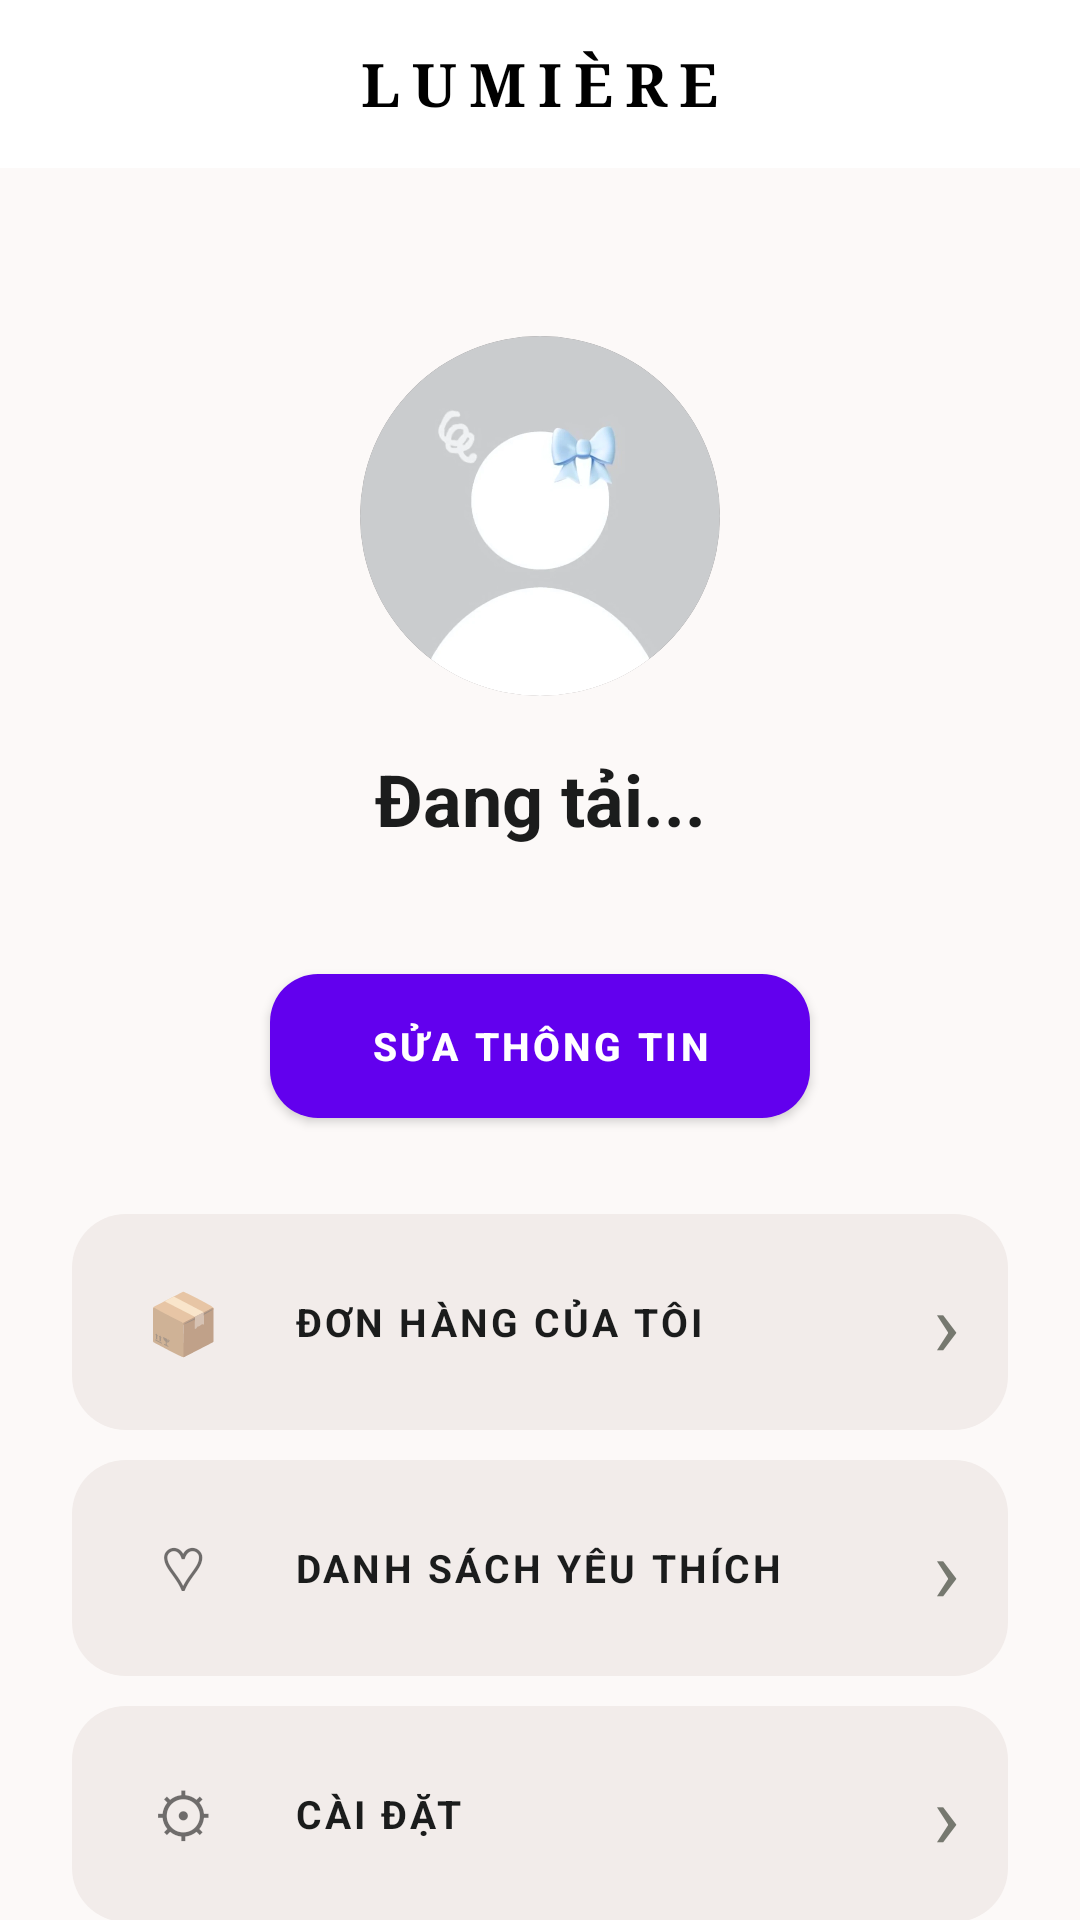

Write the Android layout XML for this screen, with the resource values it uses.
<!-- AndroidManifest.xml: application theme Theme.OnlineClothingStoreApp -->
<!-- res/layout/fragment_profile.xml -->
<?xml version="1.0" encoding="utf-8"?>
<androidx.coordinatorlayout.widget.CoordinatorLayout xmlns:android="http://schemas.android.com/apk/res/android"
    xmlns:app="http://schemas.android.com/apk/res-auto"
    xmlns:tools="http://schemas.android.com/tools"
    android:layout_width="match_parent"
    android:layout_height="match_parent"
    android:background="#FCF9F8">

    <com.google.android.material.appbar.AppBarLayout
        android:layout_width="match_parent"
        android:layout_height="wrap_content"
        android:background="@color/white"
        app:elevation="0dp">

        <androidx.appcompat.widget.Toolbar
            android:id="@+id/toolbar"
            android:layout_width="match_parent"
            android:layout_height="?attr/actionBarSize"
            android:background="@color/white"
            app:contentInsetStart="0dp"
            app:contentInsetStartWithNavigation="0dp"
            app:navigationIcon="@null">

            <RelativeLayout
                android:layout_width="match_parent"
                android:layout_height="match_parent"
                android:paddingHorizontal="16dp">

                <ImageView
                    android:id="@+id/btnBack"
                    android:layout_width="24dp"
                    android:layout_height="24dp"
                    android:layout_alignParentStart="true"
                    android:layout_centerVertical="true"
                    android:src="@drawable/back_svgrepo_com"
                    app:tint="@color/black" />

                <TextView
                    android:layout_width="wrap_content"
                    android:layout_height="wrap_content"
                    android:layout_centerInParent="true"
                    android:fontFamily="serif"
                    android:letterSpacing="0.2"
                    android:text="LUMIÈRE"
                    android:textColor="@color/black"
                    android:textSize="20sp"
                    android:textStyle="bold" />

            </RelativeLayout>
        </androidx.appcompat.widget.Toolbar>
    </com.google.android.material.appbar.AppBarLayout>

    <androidx.core.widget.NestedScrollView
        android:layout_width="match_parent"
        android:layout_height="match_parent"
        app:layout_behavior="@string/appbar_scrolling_view_behavior"
        android:fillViewport="true"
        tools:context=".profile.ProfileFragment">

        <LinearLayout
            android:layout_width="match_parent"
            android:layout_height="wrap_content"
            android:orientation="vertical"
            android:padding="24dp">

            <ImageView
                android:id="@+id/imgAvatar"
                android:layout_width="120dp"
                android:layout_height="120dp"
                android:layout_gravity="center"
                android:layout_marginTop="32dp"
                android:background="@drawable/bg_avatar_circle"
                android:clipToOutline="true"
                android:padding="0dp"
                android:scaleType="centerCrop"
                android:src="@drawable/avatar_1" />

            <TextView
                android:id="@+id/tvUserName"
                android:layout_width="match_parent"
                android:layout_height="wrap_content"
                android:layout_marginTop="18dp"
                android:text="Đang tải..."
                android:textAlignment="center"
                android:textColor="#1B1C1C"
                android:textSize="24sp"
                android:textStyle="bold" />

            <TextView
                android:id="@+id/tvUserEmail"
                android:layout_width="match_parent"
                android:layout_height="wrap_content"
                android:layout_marginTop="4dp"
                android:layout_marginBottom="18dp"
                android:text=""
                android:textAlignment="center"
                android:textColor="#76786F"
                android:textSize="15sp" />

            <Button
                android:id="@+id/btnEditProfile"
                android:layout_width="180dp"
                android:layout_height="48dp"
                android:layout_gravity="center"
                android:layout_marginBottom="32dp"
                android:background="@drawable/bg_button_primary"
                android:text="SỬA THÔNG TIN"
                android:textColor="#FFFFFF"
                android:textSize="13sp"
                android:textStyle="bold" />

            <LinearLayout
                android:id="@+id/btnMyOrders"
                style="@style/ProfileMenuItem">

                <TextView
                    style="@style/ProfileIcon"
                    android:text="📦" />

                <TextView
                    style="@style/ProfileMenuText"
                    android:text="ĐƠN HÀNG CỦA TÔI" />

                <TextView
                    style="@style/ProfileArrow"
                    android:text="›" />
            </LinearLayout>

            <LinearLayout
                android:id="@+id/btnWishlist"
                style="@style/ProfileMenuItem">

                <TextView
                    style="@style/ProfileIcon"
                    android:text="♡" />

                <TextView
                    style="@style/ProfileMenuText"
                    android:text="DANH SÁCH YÊU THÍCH" />

                <TextView
                    style="@style/ProfileArrow"
                    android:text="›" />
            </LinearLayout>

            <LinearLayout
                android:id="@+id/btnSettings"
                style="@style/ProfileMenuItem">

                <TextView
                    style="@style/ProfileIcon"
                    android:text="⚙" />

                <TextView
                    style="@style/ProfileMenuText"
                    android:text="CÀI ĐẶT" />

                <TextView
                    style="@style/ProfileArrow"
                    android:text="›" />
            </LinearLayout>

            <LinearLayout
                android:id="@+id/btnPayment"
                style="@style/ProfileMenuItem">

                <TextView
                    style="@style/ProfileIcon"
                    android:text="💳" />

                <TextView
                    style="@style/ProfileMenuText"
                    android:text="PHƯƠNG THỨC THANH TOÁN" />

                <TextView
                    style="@style/ProfileArrow"
                    android:text="›" />
            </LinearLayout>

            <Button
                android:id="@+id/btnLogout"
                android:layout_width="220dp"
                android:layout_height="52dp"
                android:layout_gravity="center"
                android:layout_marginTop="42dp"
                android:background="@drawable/bg_logout_button"
                android:text="LOG OUT"
                android:textColor="#FFFFFF"
                android:textSize="14sp"
                android:textStyle="bold" />

        </LinearLayout>

    </androidx.core.widget.NestedScrollView>

</androidx.coordinatorlayout.widget.CoordinatorLayout>
<!-- resources referenced by this layout -->
<resources>
  <color name="black">#FF000000</color>
  <color name="white">#FFFFFFFF</color>
  <!-- drawable avatar_1: png bitmap (drawable, 6912 bytes) -->
  <!-- drawable bg_avatar_circle (drawable) -->
  <?xml version="1.0" encoding="utf-8"?>
  <shape xmlns:android="http://schemas.android.com/apk/res/android"
      android:shape="oval">
  
      <solid android:color="#685B59" />
  
  </shape>
  <!-- drawable bg_button_primary (drawable) -->
  <?xml version="1.0" encoding="utf-8"?>
  <shape xmlns:android="http://schemas.android.com/apk/res/android">
  
      <solid android:color="#B3261E" />
  
      <corners android:radius="16dp" />
  
  </shape>
  <!-- drawable bg_logout_button (drawable) -->
  <shape xmlns:android="http://schemas.android.com/apk/res/android">
      <solid android:color="#685B59" />
      <corners android:radius="50dp" />
  </shape>
  <style name="ProfileArrow">
          <item name="android:layout_width">wrap_content</item>
          <item name="android:layout_height">wrap_content</item>
          <item name="android:textColor">#76786F</item>
          <item name="android:textSize">30sp</item>
      </style>
  <style name="ProfileIcon">
          <item name="android:layout_width">42dp</item>
          <item name="android:layout_height">42dp</item>
          <item name="android:gravity">center</item>
          <item name="android:background">@drawable/bg_icon_circle</item>
          <item name="android:textSize">20sp</item>
      </style>
  <style name="ProfileMenuItem">
          <item name="android:layout_width">match_parent</item>
          <item name="android:layout_height">72dp</item>
          <item name="android:orientation">horizontal</item>
          <item name="android:gravity">center_vertical</item>
          <item name="android:paddingStart">16dp</item>
          <item name="android:paddingEnd">16dp</item>
          <item name="android:layout_marginBottom">10dp</item>
          <item name="android:background">@drawable/bg_profile_item</item>
          <item name="android:clickable">true</item>
          <item name="android:focusable">true</item>
      </style>
  <style name="ProfileMenuText">
          <item name="android:layout_width">0dp</item>
          <item name="android:layout_height">wrap_content</item>
          <item name="android:layout_weight">1</item>
          <item name="android:layout_marginStart">16dp</item>
          <item name="android:textColor">#1B1C1C</item>
          <item name="android:textSize">13sp</item>
          <item name="android:textStyle">bold</item>
          <item name="android:letterSpacing">0.08</item>
      </style>
  <style name="Theme.OnlineClothingStoreApp" parent="Theme.MaterialComponents.Light.NoActionBar" />
  <!-- drawable bg_profile_item (drawable) -->
  <?xml version="1.0" encoding="utf-8"?>
  <shape xmlns:android="http://schemas.android.com/apk/res/android">
  
      <solid android:color="#F2ECEA" />
  
      <corners android:radius="18dp" />
  
  </shape>
</resources>
